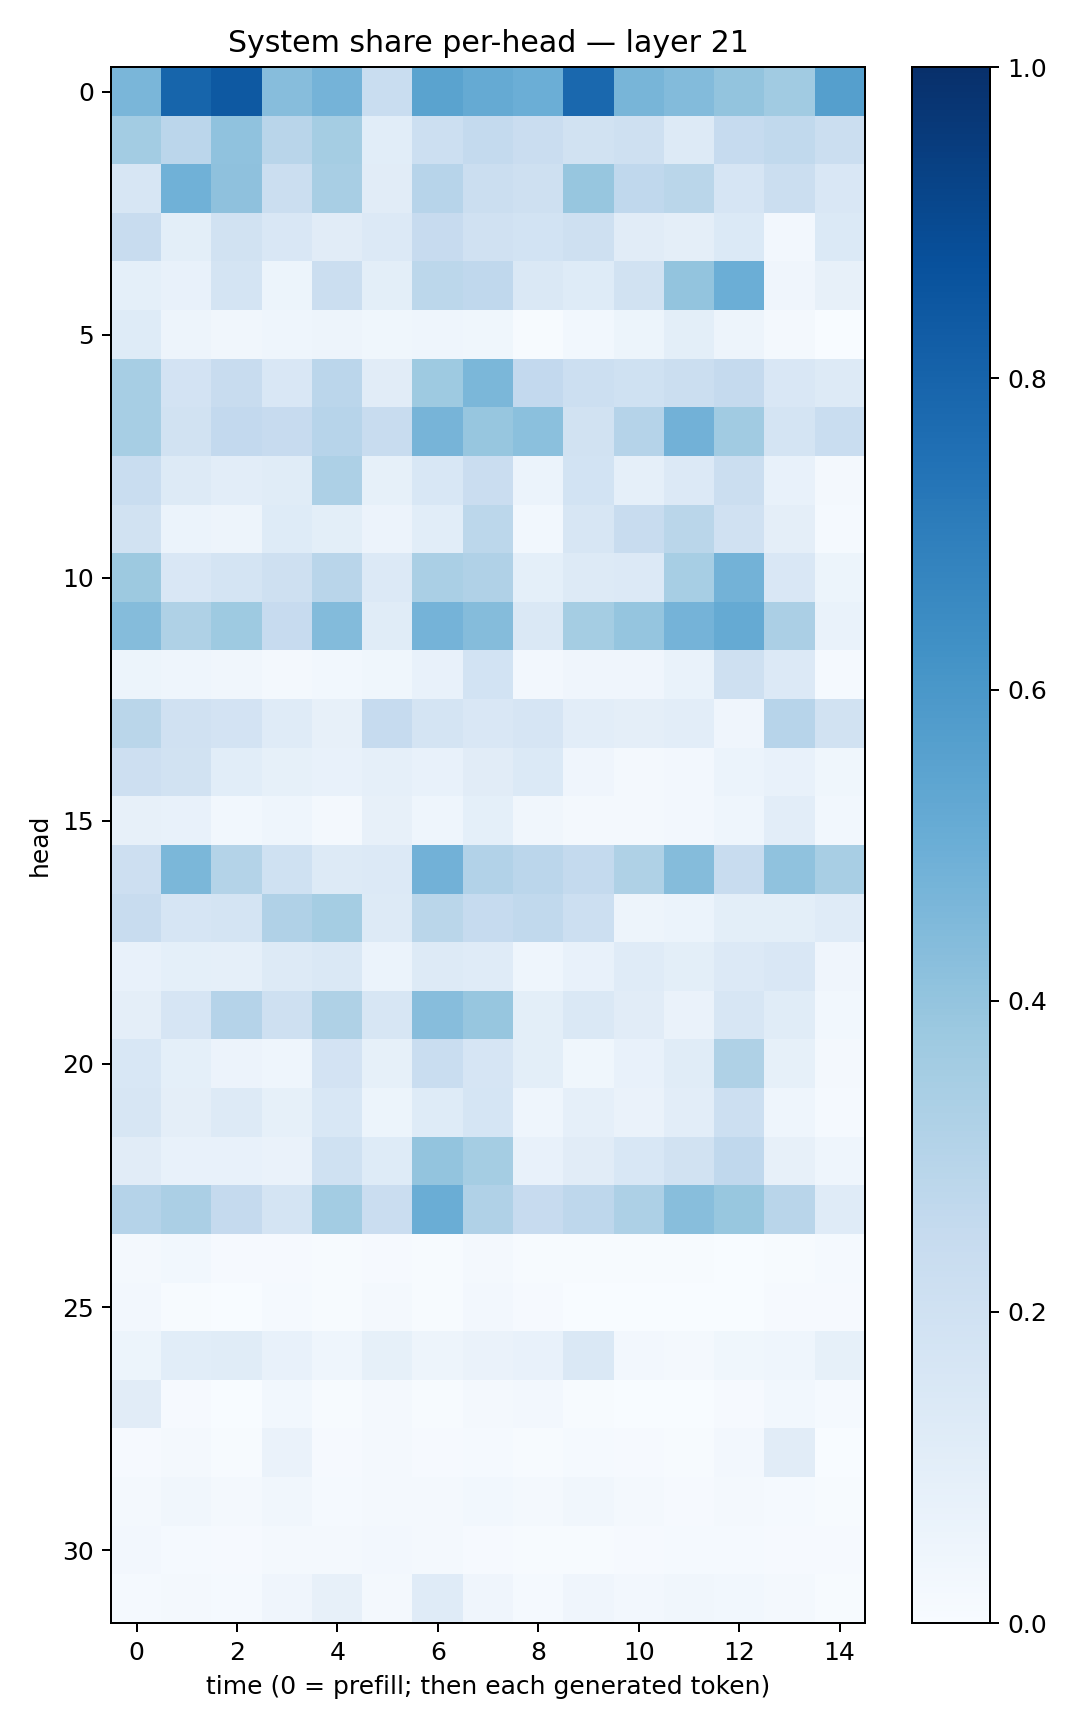

The file beside this chart, header and first rows:
0.46396893, 0.7947804, 0.841059, 0.43188983, 0.4745252, 0.23224913, 0.5502151, 0.5162166, 0.4985288, 0.78266025, 0.4653738, 0.44016498, 0.40037325, 0.3663177, 0.5659536
0.3577, 0.2843, 0.4087, 0.2902, 0.3528, 0.1059, 0.2187, 0.2543, 0.2279, 0.1946, 0.2055, 0.1307, 0.2473, 0.2625, 0.2259
0.1583, 0.4855, 0.4125, 0.2259, 0.3437, 0.1096, 0.2963, 0.2257, 0.2055, 0.3937, 0.2688, 0.286, 0.1648, 0.2193, 0.1492
0.2402, 0.09881, 0.1888, 0.1509, 0.1128, 0.1329, 0.2443, 0.198, 0.1852, 0.2106, 0.1119, 0.09484, 0.1372, 0.0241, 0.1368
0.09313, 0.07231, 0.1742, 0.05364, 0.2199, 0.09802, 0.2806, 0.2672, 0.1466, 0.1245, 0.1908, 0.4017, 0.4997, 0.04136, 0.08046
0.1233, 0.04852, 0.0317, 0.04411, 0.04704, 0.03766, 0.0435, 0.03532, 0.00498, 0.02951, 0.05114, 0.1004, 0.04883, 0.01907, 0.003264
0.3468, 0.1819, 0.2344, 0.1488, 0.2846, 0.1121, 0.3713, 0.4593, 0.2583, 0.2157, 0.2014, 0.2238, 0.2533, 0.1515, 0.1294
0.3457, 0.1907, 0.2604, 0.2447, 0.2967, 0.2346, 0.4716, 0.3927, 0.418, 0.1881, 0.3027, 0.4811, 0.3664, 0.1782, 0.231
0.2341, 0.1293, 0.1042, 0.1133, 0.3242, 0.08484, 0.154, 0.2296, 0.05904, 0.1873, 0.08844, 0.1348, 0.2245, 0.07566, 0.01988
0.1924, 0.06182, 0.04814, 0.1216, 0.09785, 0.05635, 0.1077, 0.2796, 0.02832, 0.1619, 0.2356, 0.2879, 0.198, 0.09653, 0.01546
0.3779, 0.1503, 0.175, 0.2073, 0.2905, 0.1328, 0.3372, 0.3171, 0.0904, 0.1257, 0.1332, 0.3475, 0.4801, 0.1512, 0.05333
0.4357, 0.3236, 0.3714, 0.2461, 0.4411, 0.1146, 0.4756, 0.4364, 0.1438, 0.354, 0.3954, 0.4735, 0.5173, 0.3357, 0.06693
0.05241, 0.04571, 0.03126, 0.01976, 0.02955, 0.03873, 0.07369, 0.1837, 0.02485, 0.04166, 0.04032, 0.07014, 0.2039, 0.1367, 0.01334
0.2871, 0.198, 0.181, 0.1206, 0.07857, 0.2491, 0.1751, 0.1497, 0.1671, 0.1041, 0.09417, 0.1032, 0.04013, 0.296, 0.1884
0.2148, 0.195, 0.1091, 0.08382, 0.07193, 0.08788, 0.07105, 0.1103, 0.1383, 0.04094, 0.02008, 0.02556, 0.06174, 0.07472, 0.03594
0.0802, 0.07437, 0.02917, 0.04307, 0.01858, 0.07909, 0.04342, 0.09173, 0.03159, 0.02315, 0.01662, 0.02439, 0.0445, 0.1034, 0.0306
0.214, 0.4606, 0.3068, 0.2019, 0.1295, 0.1349, 0.4825, 0.3098, 0.2831, 0.2548, 0.3223, 0.4339, 0.2363, 0.4098, 0.3406
0.2353, 0.1679, 0.1774, 0.3169, 0.3539, 0.1266, 0.2858, 0.2475, 0.265, 0.217, 0.04778, 0.06172, 0.09851, 0.09982, 0.1174
0.07637, 0.09238, 0.08777, 0.1316, 0.1466, 0.05906, 0.1305, 0.1188, 0.04588, 0.07228, 0.1176, 0.09947, 0.1352, 0.1516, 0.03977
0.09608, 0.1678, 0.3019, 0.2097, 0.3205, 0.1566, 0.4335, 0.3929, 0.09926, 0.143, 0.1127, 0.06446, 0.161, 0.1144, 0.02772
0.1526, 0.09233, 0.05746, 0.04653, 0.1811, 0.08495, 0.2326, 0.1654, 0.09959, 0.03834, 0.075, 0.1152, 0.3221, 0.0858, 0.02248
0.1574, 0.09685, 0.1296, 0.08536, 0.1545, 0.05349, 0.1213, 0.1713, 0.04301, 0.08885, 0.06514, 0.1028, 0.2156, 0.04371, 0.01241
0.1107, 0.07142, 0.07339, 0.06483, 0.2002, 0.1216, 0.4015, 0.3551, 0.07766, 0.1112, 0.1536, 0.1902, 0.2668, 0.08148, 0.04462
0.3035, 0.3353, 0.2536, 0.1727, 0.3565, 0.2271, 0.5028, 0.3192, 0.2446, 0.2743, 0.3243, 0.4269, 0.388, 0.2893, 0.12
0.01634, 0.02828, 0.008019, 0.008582, 0.004665, 0.008092, 0.007444, 0.01613, 0.007678, 0.007472, 0.004001, 0.005879, 0.003644, 0.007072, 0.0125
0.02403, 0.005417, 0.003769, 0.01274, 0.003983, 0.01833, 0.005094, 0.02605, 0.009495, 0.001057, 0.0006065, 0.0005321, 0.002637, 0.01092, 0.00784
0.05444, 0.1085, 0.1165, 0.07151, 0.04333, 0.08401, 0.04776, 0.0644, 0.07697, 0.141, 0.02658, 0.0183, 0.03583, 0.04663, 0.08518
0.1129, 0.009113, 0.003217, 0.03034, 0.006447, 0.01623, 0.005086, 0.01595, 0.02378, 0.00727, 0.002388, 0.003871, 0.00896, 0.03032, 0.01316
0.009535, 0.01903, 0.006151, 0.06535, 0.007857, 0.02098, 0.008293, 0.0144, 0.004203, 0.01265, 0.0116, 0.00606, 0.02562, 0.1099, 0.002045
0.01727, 0.03185, 0.02175, 0.03419, 0.01558, 0.01803, 0.01912, 0.02765, 0.01817, 0.03251, 0.01834, 0.0109, 0.01652, 0.01396, 0.007362
0.02454, 0.01514, 0.009241, 0.01772, 0.0161, 0.02347, 0.01771, 0.008633, 0.007629, 0.005404, 0.01024, 0.01556, 0.01326, 0.01041, 0.009188
0.01249, 0.02323, 0.01515, 0.04257, 0.08108, 0.02108, 0.1183, 0.04, 0.01248, 0.04088, 0.02675, 0.03248, 0.03022, 0.01905, 0.007459
